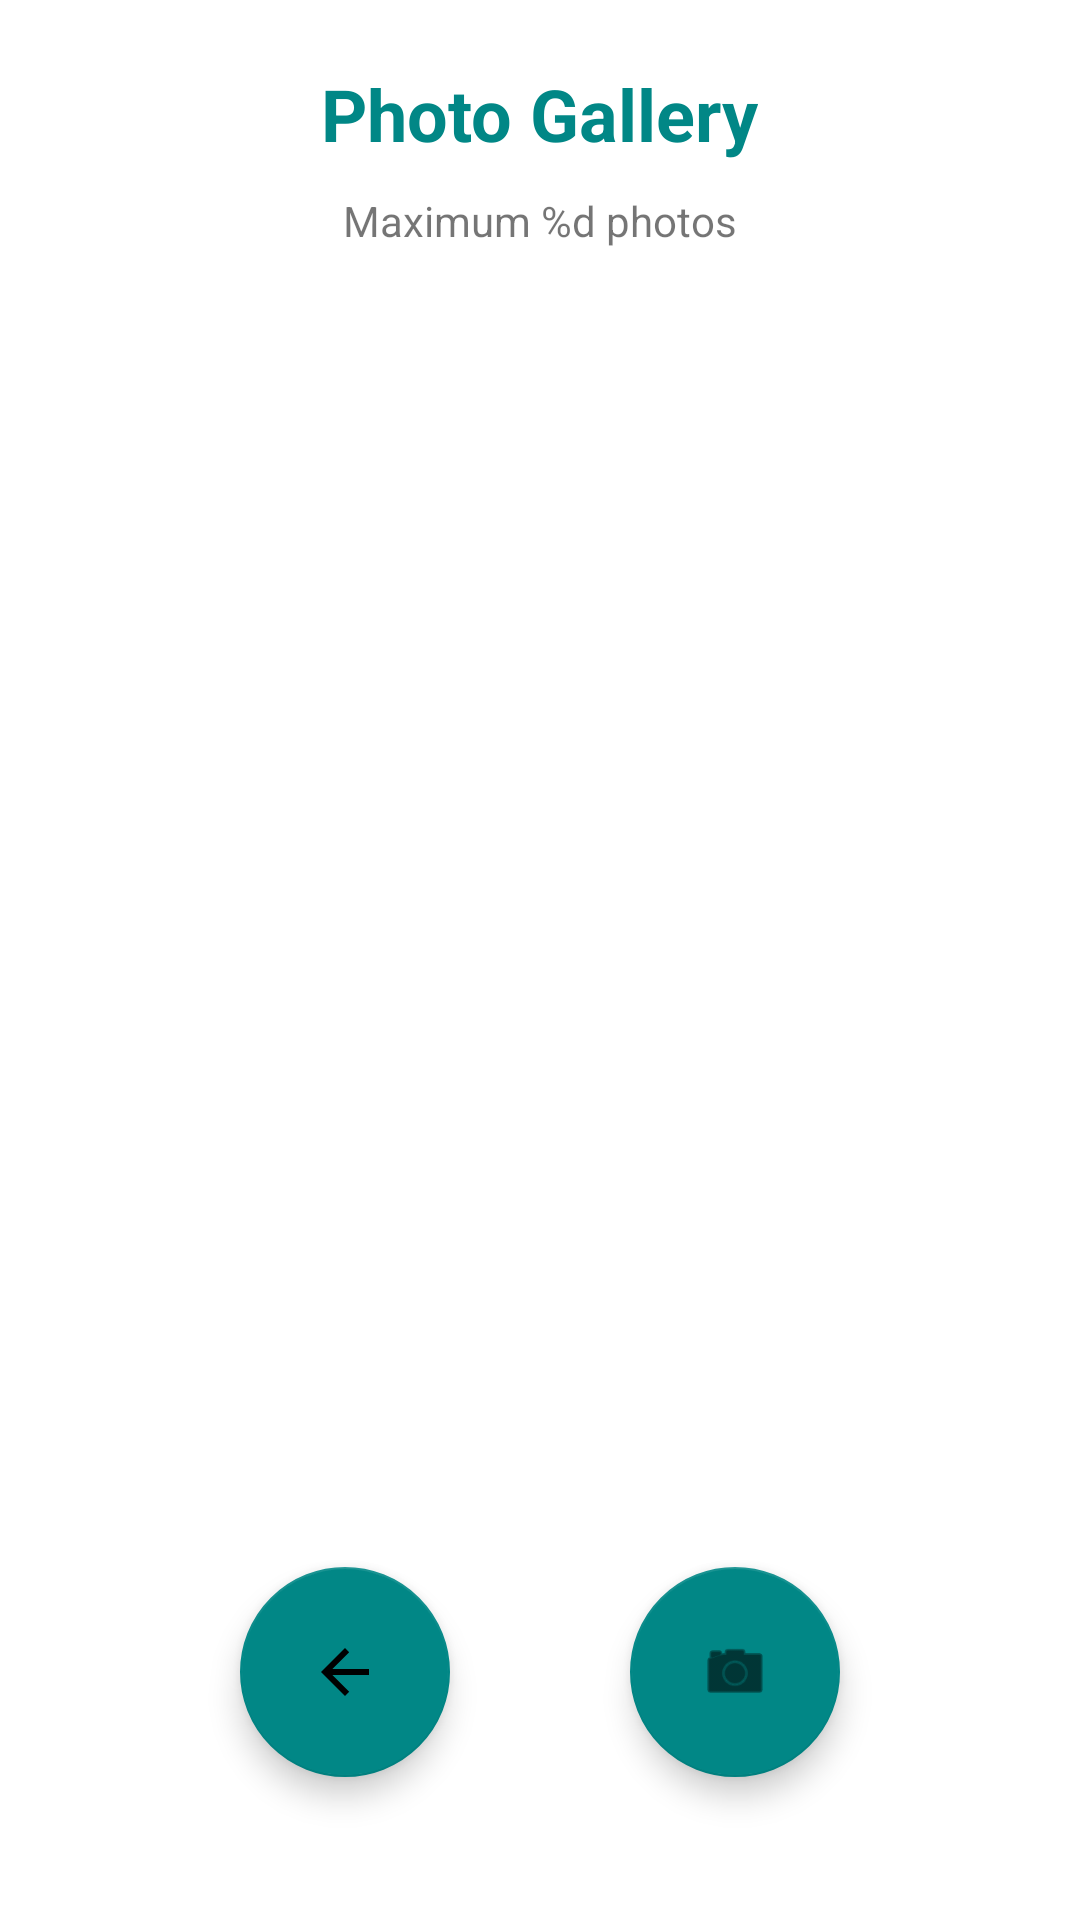

Here is an Android app screen rendered from its layout file. Give the layout XML and the strings, colors and styles it references.
<!-- AndroidManifest.xml: application theme Theme.Dividoc -->
<!-- res/layout/activity_gallery.xml -->
<?xml version="1.0" encoding="utf-8"?>
<LinearLayout
    xmlns:android="http://schemas.android.com/apk/res/android"
    xmlns:app="http://schemas.android.com/apk/res-auto"
    android:layout_width="match_parent"
    android:layout_height="match_parent"
    android:orientation="vertical"
    android:gravity="center">

    <LinearLayout
        android:id="@+id/linearLayout3"
        android:layout_width="wrap_content"
        android:layout_height="0dp"
        android:gravity="center"
        android:orientation="vertical"
        android:layout_weight="1">

        <TextView
            android:id="@+id/gallery_title"
            android:layout_width="match_parent"
            android:layout_height="wrap_content"
            android:gravity="center"
            android:padding="10dp"
            android:text="@string/gallery"
            android:textColor="@color/primary"
            android:textSize="24sp"
            android:textStyle="bold" />

        <TextView
            android:id="@+id/max_photo_info"
            android:layout_width="match_parent"
            android:layout_height="wrap_content"
            android:gravity="center"
            android:text="@string/max_photos_gallery" />
    </LinearLayout>

    <GridView
        android:id="@+id/grid_view"
        android:layout_width="match_parent"
        android:layout_height="0dp"
        android:gravity="center"
        android:numColumns="auto_fit"
        android:layout_weight="4"
        android:verticalSpacing="15dp"
        android:padding="15dp"
        android:clipToPadding="false" />

    <LinearLayout
        android:id="@+id/linearLayout4"
        android:layout_width="match_parent"
        android:layout_height="wrap_content"
        android:gravity="center"
        android:orientation="horizontal"
        android:layout_weight="1" >

        <com.google.android.material.floatingactionbutton.FloatingActionButton
            android:id="@+id/return_gallery"
            android:contentDescription="@string/return_previous_act"
            android:layout_width="wrap_content"
            android:layout_height="wrap_content"
            android:clickable="true"
            android:focusable="true"
            app:backgroundTint="@color/primary"
            app:fabCustomSize="70dp"
            android:layout_marginEnd="30dp"
            app:srcCompat="@drawable/abc_vector_test" />

        <com.google.android.material.floatingactionbutton.FloatingActionButton
            android:id="@+id/take_photo_button"
            android:contentDescription="@string/add_picture"
            android:layout_width="wrap_content"
            android:layout_height="wrap_content"
            android:clickable="true"
            android:focusable="true"
            app:backgroundTint="@color/primary"
            app:fabCustomSize="70dp"
            android:layout_marginStart="30dp"
            app:srcCompat="@android:drawable/ic_menu_camera" />

    </LinearLayout>

</LinearLayout>
<!-- resources referenced by this layout -->
<resources>
  <color name="primary">#FF018786</color>
  <string name="add_picture">Add a picture to the case</string>
  <string name="gallery">Photo Gallery</string>
  <string name="max_photos_gallery">Maximum %d photos</string>
  <string name="return_previous_act">Return to the previous activity</string>
  <style name="Theme.Dividoc" parent="Theme.MaterialComponents.DayNight.DarkActionBar">
          
          <item name="colorPrimary">@color/purple_500</item>
          <item name="colorPrimaryVariant">@color/purple_700</item>
          <item name="colorOnPrimary">@color/white</item>
          
          <item name="colorSecondary">@color/teal_200</item>
          <item name="colorSecondaryVariant">@color/teal_700</item>
          <item name="colorOnSecondary">@color/black</item>
          
          <item name="android:statusBarColor" tools:targetApi="l">?attr/colorPrimaryVariant</item>
          
      </style>
  <color name="purple_500">#FF6200EE</color>
  <color name="purple_700">#FF3700B3</color>
  <color name="white">#FFFFFFFF</color>
  <color name="teal_200">#FF03DAC5</color>
  <color name="teal_700">#FF018786</color>
  <color name="black">#FF000000</color>
</resources>
